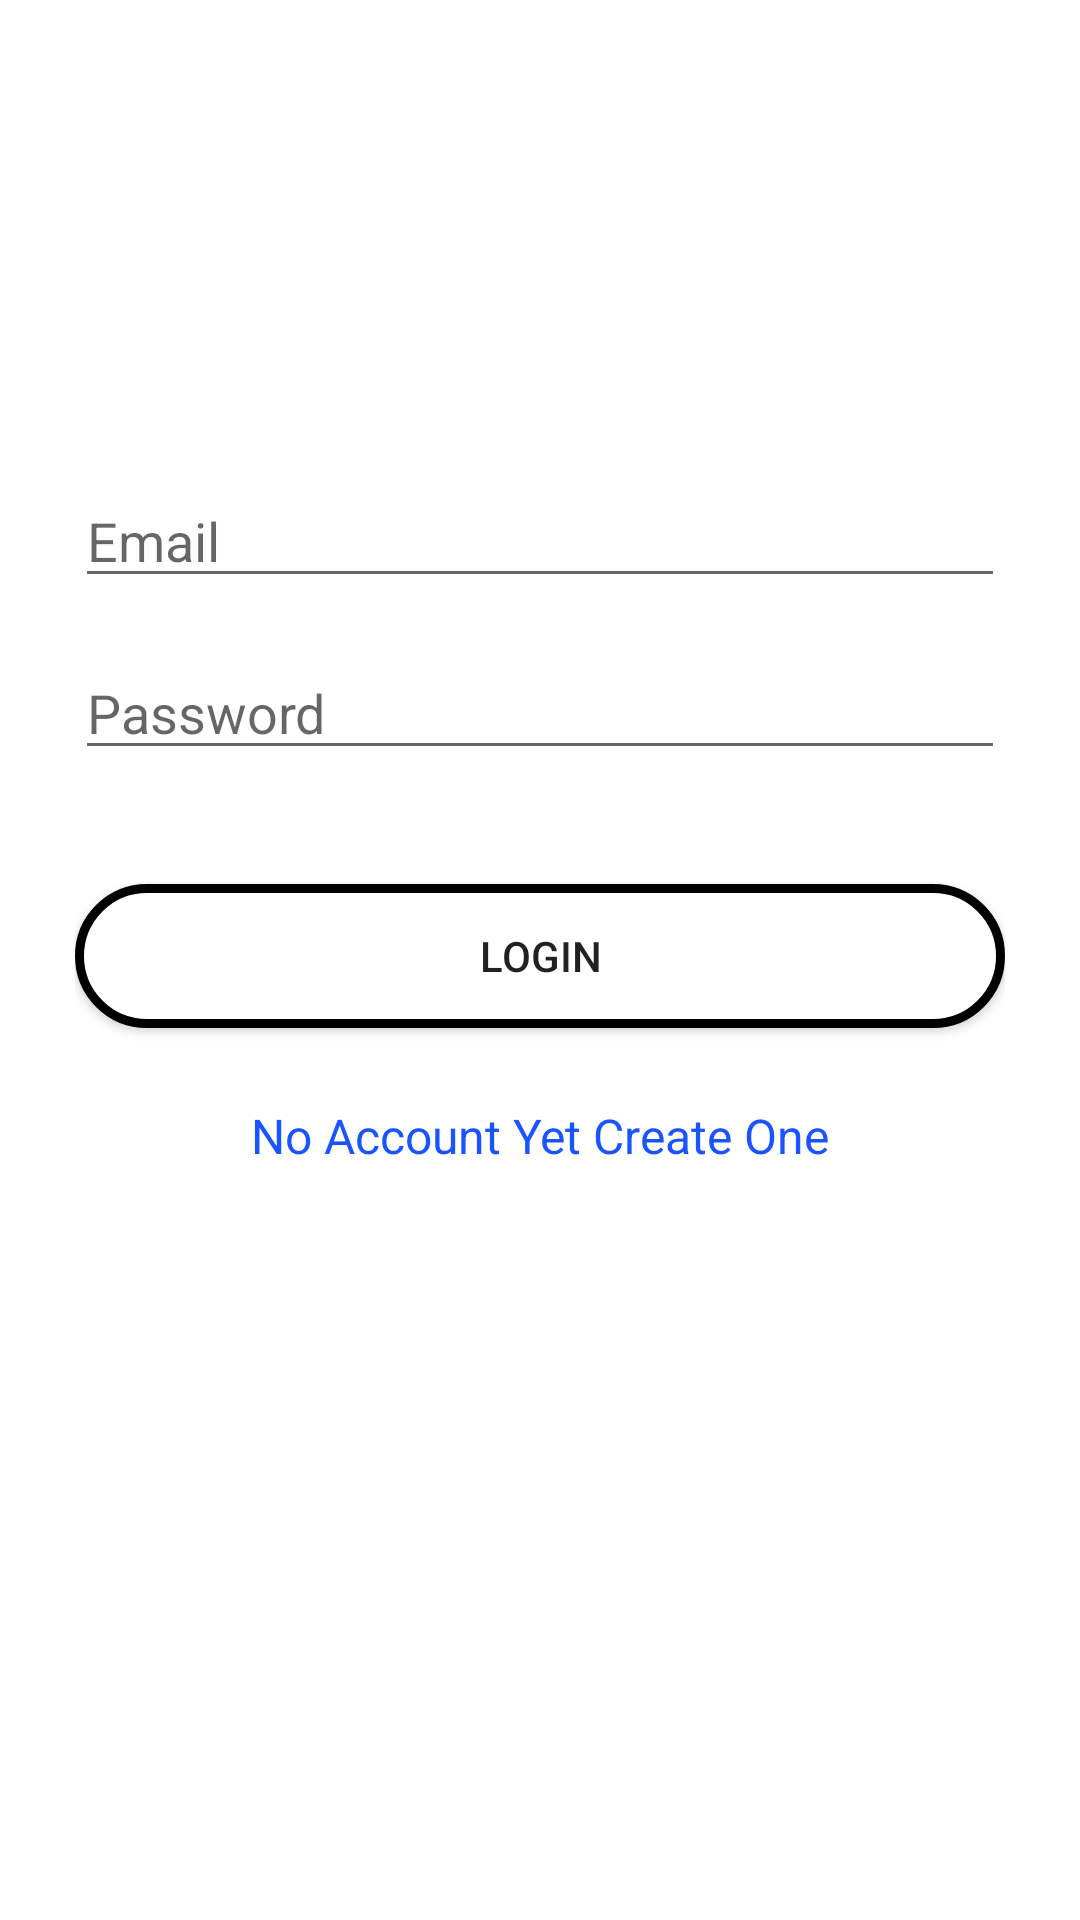

Android layout source for this screen:
<!-- AndroidManifest.xml: application theme Theme.Instagram_Clone_2017 -->
<!-- res/layout/activity_login.xml -->
<?xml version="1.0" encoding="utf-8"?>
<RelativeLayout xmlns:android="http://schemas.android.com/apk/res/android"
    android:layout_width="match_parent"
    android:layout_height="match_parent">

    <LinearLayout
        android:layout_width="match_parent"
        android:layout_height="wrap_content"
        android:orientation="vertical"
        android:paddingTop="55dp"
        android:paddingLeft="25dp"
        android:paddingRight="25dp"
        >
        <TextView
            android:layout_width="match_parent"
            android:layout_height="wrap_content"
            android:text="Your Email Is Not Verivied Please Check Your Email Address"
            android:layout_marginBottom="10dp"
            android:gravity="center"
            android:textColor="@color/red"
            android:textSize="18sp"
            android:textStyle="bold"
            android:visibility="gone"
            android:id="@+id/activity_login_ver_email"/>
        <ImageView
            android:layout_width="wrap_content"
            android:layout_height="70dp"
            android:src="@drawable/instagram_2"
            android:layout_gravity="center_horizontal"
            android:layout_marginBottom="25dp"
            />
        <com.google.android.material.textfield.TextInputEditText
            android:layout_width="match_parent"
            android:layout_height="wrap_content"
            android:layout_marginTop="8dp"
            android:layout_marginBottom="8dp"
            android:inputType="textEmailAddress"
            android:hint="Email"
            android:id="@+id/activity_login_email"
            />
        <com.google.android.material.textfield.TextInputEditText
            android:layout_width="match_parent"
            android:layout_height="wrap_content"
            android:layout_marginTop="8dp"
            android:layout_marginBottom="8dp"
            android:inputType="textPassword"
            android:hint="Password"
            android:id="@+id/activity_login_password"
            />
        <androidx.appcompat.widget.AppCompatButton
            android:layout_width="match_parent"
            android:layout_height="wrap_content"
            android:layout_marginBottom="25dp"
            android:text="LOGIN"
            android:id="@+id/activity_login_button"
            android:layout_marginTop="30dp"
            android:background="@drawable/white_rounder_button_not_pressed"/>

        <TextView
            android:layout_width="match_parent"
            android:layout_height="wrap_content"
            android:layout_marginBottom="25dp"
            android:text="No Account Yet Create One"
            android:gravity="center"
            android:textSize="16dp"
            android:id="@+id/activity_login_signUp"
            android:textColor="@color/blue"
            />
    </LinearLayout>
    <ProgressBar
        android:layout_width="200dp"
        android:layout_height="200dp"
        android:id="@+id/activity_login_progess_bar"
        android:layout_centerInParent="true"
        android:visibility="gone"

        />
    <TextView
        android:layout_width="wrap_content"
        android:layout_height="wrap_content"
        android:text="Please Wait ..."
        android:textColor="@color/black"
        android:textSize="20sp"
        android:id="@+id/activity_login_please_wait"
        android:layout_alignBottom="@id/activity_login_progess_bar"
        android:layout_centerHorizontal="true"
        android:visibility="gone"
/>


    
</RelativeLayout>
<!-- resources referenced by this layout -->
<resources>
  <color name="black">#FF000000</color>
  <color name="blue">#1a53ff</color>
  <color name="red">#EF3737</color>
  <!-- drawable white_rounder_button_not_pressed (drawable-hdpi) -->
  <?xml version="1.0" encoding="utf-8"?>
  <selector xmlns:android="http://schemas.android.com/apk/res/android">
  
      <item
          android:state_pressed="false"
          >
              <shape>
                  <solid
                      android:color="@color/white"/>
                  <stroke
                      android:color="@color/black"
                      android:width="3dp"/>
                  <corners
                      android:radius="50dp"/>
              </shape>
      </item>
      <item
          android:state_pressed="true"
          >
          <shape>
              <solid
                  android:color="@color/teal_700"/>
              <stroke
                  android:color="@color/teal_200"
                  android:width="3dp"/>
              <corners
                  android:radius="50dp"/>
          </shape>
      </item>
  
  
  </selector>
  <style name="Theme.Instagram_Clone_2017" parent="Theme.MaterialComponents.DayNight.NoActionBar">
          
          <item name="colorPrimary">@color/purple_500</item>
          <item name="colorPrimaryVariant">@color/purple_700</item>
          <item name="colorOnPrimary">@color/white</item>
          
          <item name="colorSecondary">@color/teal_200</item>
          <item name="colorSecondaryVariant">@color/teal_700</item>
          <item name="colorOnSecondary">@color/black</item>
          
          <item name="android:statusBarColor" tools:targetApi="l">?attr/colorPrimaryVariant</item>
          
      </style>
  <color name="white">#FFFFFFFF</color>
  <color name="teal_700">#FF018786</color>
  <color name="teal_200">#FF03DAC5</color>
  <color name="purple_500">#FF6200EE</color>
  <color name="purple_700">#FF3700B3</color>
</resources>
